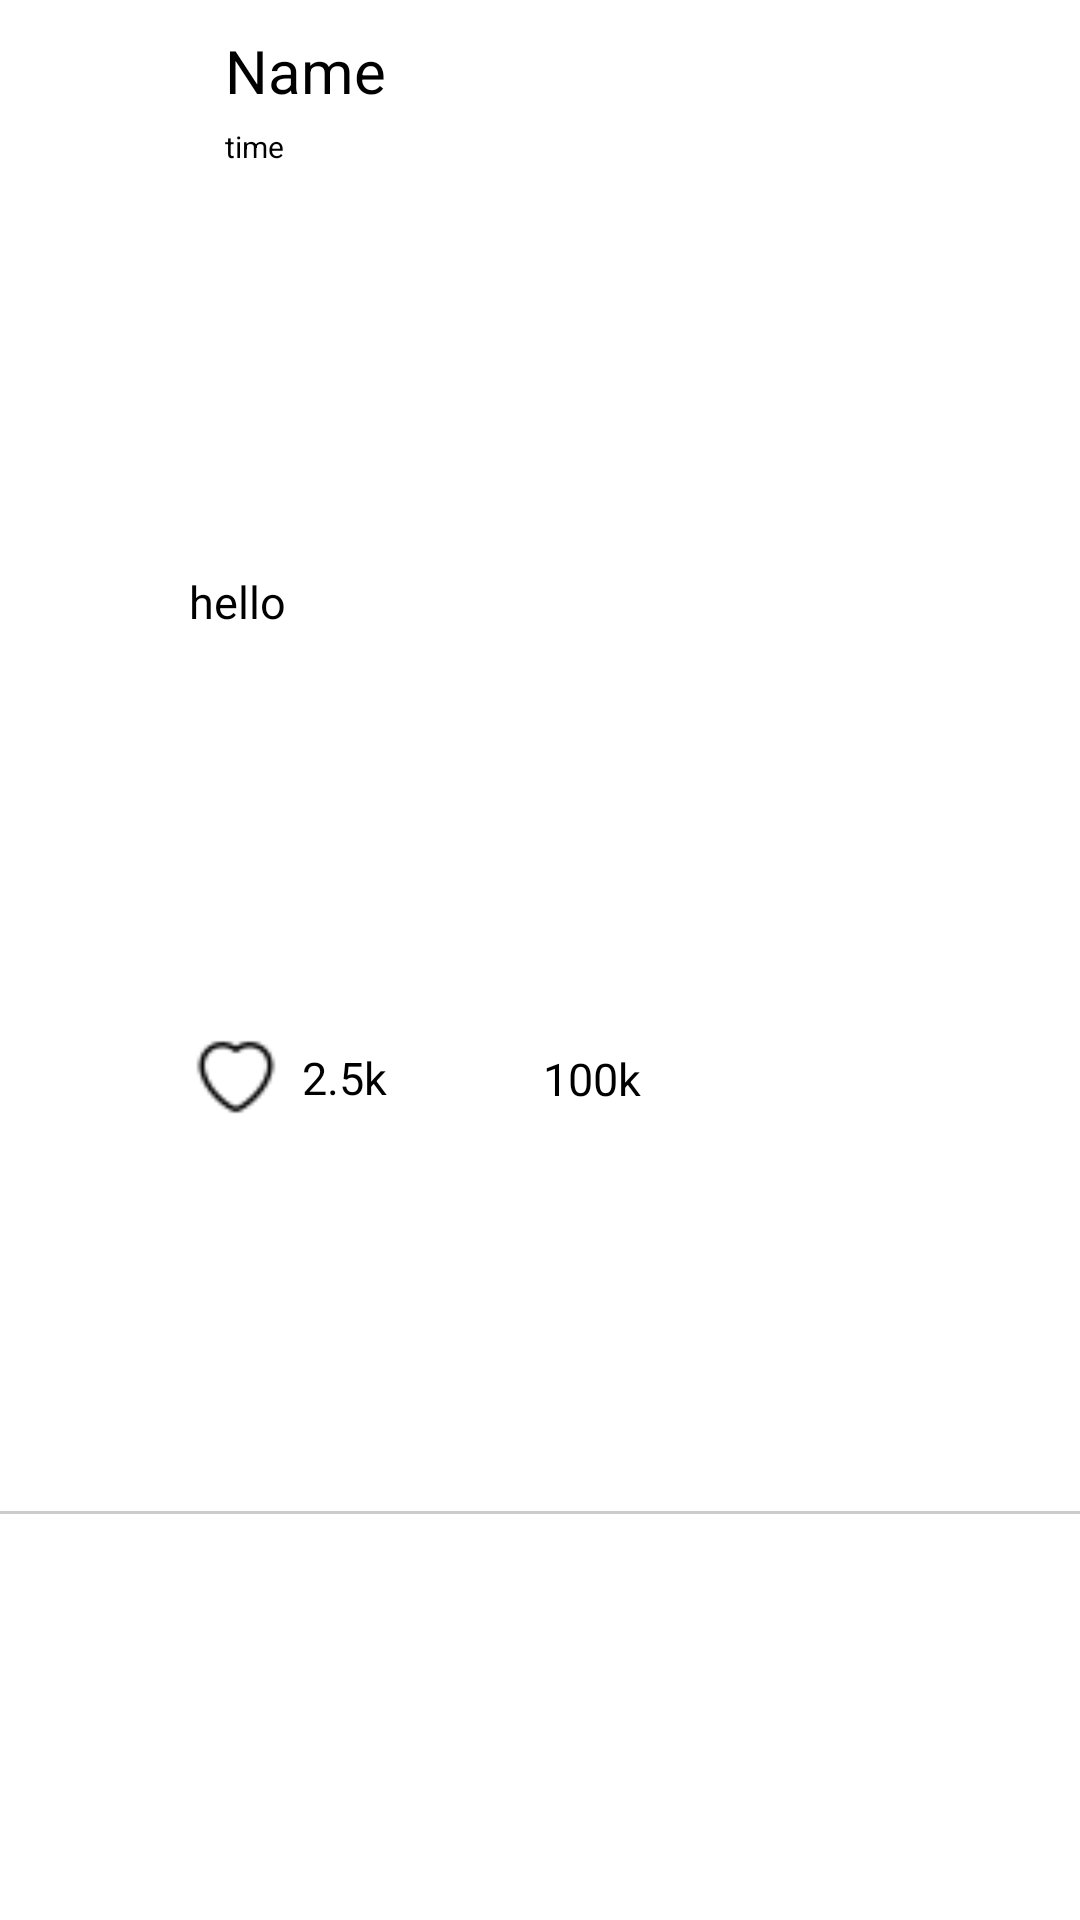

Here is an Android app screen rendered from its layout file. Give the layout XML and the strings, colors and styles it references.
<!-- AndroidManifest.xml: application theme Theme.Deportes2 -->
<!-- res/layout/post.xml -->
<?xml version="1.0" encoding="utf-8"?>
<androidx.constraintlayout.widget.ConstraintLayout xmlns:android="http://schemas.android.com/apk/res/android"
    xmlns:app="http://schemas.android.com/apk/res-auto"
    xmlns:tools="http://schemas.android.com/tools"
    android:layout_width="match_parent"
    android:layout_height="wrap_content">

    <com.google.android.material.imageview.ShapeableImageView
        android:id="@+id/userImg"
        android:layout_width="30dp"
        android:layout_height="30dp"
        android:layout_marginStart="25dp"
        android:layout_marginTop="10dp"
        app:shapeAppearanceOverlay="@style/boxImageView"
        android:scaleType="centerCrop"
        app:layout_constraintStart_toStartOf="parent"
        app:layout_constraintTop_toTopOf="parent" />

    <TextView
        android:id="@+id/name"
        android:layout_width="wrap_content"
        android:layout_height="wrap_content"
        android:layout_marginStart="20dp"
        android:layout_marginTop="10dp"
        android:text="Name"
        android:textSize="20sp"
        app:layout_constraintStart_toEndOf="@+id/userImg"
        app:layout_constraintTop_toTopOf="parent" />

    <TextView
        android:id="@+id/time"
        android:layout_width="wrap_content"
        android:layout_height="wrap_content"
        android:layout_marginTop="5dp"
        android:text="time"
        android:textSize="10dp"
        app:layout_constraintEnd_toEndOf="parent"
        app:layout_constraintHorizontal_bias="0.0"
        app:layout_constraintStart_toStartOf="@+id/name"
        app:layout_constraintTop_toBottomOf="@+id/name" />

    <androidx.cardview.widget.CardView
        android:id="@+id/postCard"
        android:layout_width="match_parent"
        android:layout_height="wrap_content"
        android:layout_margin="12dp"
        app:cardUseCompatPadding="true"
        app:cardElevation="0dp"
        app:cardBackgroundColor="@android:color/transparent"
        android:background="@android:color/transparent"
        app:layout_constraintStart_toStartOf="@+id/time"
        app:layout_constraintTop_toBottomOf="@+id/time"
        app:layout_constraintBottom_toTopOf="@+id/LikeBtn">

        <androidx.constraintlayout.widget.ConstraintLayout
            android:id="@+id/postCardLayout"
            android:layout_width="match_parent"
            android:layout_height="wrap_content"
            android:padding="12dp">

            <TextView
                android:id="@+id/postMessage"
                android:layout_width="wrap_content"
                android:layout_height="wrap_content"
                android:text="hello"
                android:textSize="15sp"
                app:layout_constraintBottom_toTopOf="@+id/postimg"
                app:layout_constraintEnd_toEndOf="parent"
                app:layout_constraintHorizontal_bias="0.139"
                app:layout_constraintStart_toStartOf="@+id/postCardLayout"
                app:layout_constraintTop_toTopOf="@+id/postCardLayout" />

            <com.google.android.material.imageview.ShapeableImageView
                android:id="@+id/postimg"
                android:layout_width="250dp"
                android:layout_height="200dp"
                android:layout_marginTop="25dp"
                android:scaleType="centerCrop"
                android:src="@color/grey"
                android:visibility="gone"
                app:layout_constraintEnd_toEndOf="parent"
                app:layout_constraintHorizontal_bias="0.0"
                app:layout_constraintStart_toStartOf="@+id/postMessage"
                app:layout_constraintTop_toBottomOf="@+id/postMessage"
                app:layout_constraintBottom_toBottomOf="@+id/postCardLayout"
                app:shapeAppearanceOverlay="@style/boxImageView" />

        </androidx.constraintlayout.widget.ConstraintLayout>
    </androidx.cardview.widget.CardView>

    <androidx.appcompat.widget.AppCompatButton
        android:id="@+id/LikeBtn"
        android:layout_width="28dp"
        android:layout_height="28dp"
        android:background="@drawable/outlinedlikebtn"
        android:layout_marginBottom="20dp"
        app:layout_constraintBottom_toTopOf="@+id/hrLine"
        app:layout_constraintEnd_toEndOf="parent"
        app:layout_constraintHorizontal_bias="0.195"
        app:layout_constraintStart_toStartOf="parent"
        app:layout_constraintTop_toBottomOf="@+id/postCard"
        app:layout_constraintVertical_bias="1.0" />

    <TextView
        android:id="@+id/likesCount"
        android:layout_width="wrap_content"
        android:layout_height="wrap_content"
        android:layout_marginStart="8dp"
        android:layout_marginTop="4dp"
        android:text="2.5k"
        android:textSize="15sp"
        app:layout_constraintBottom_toBottomOf="@+id/LikeBtn"
        app:layout_constraintStart_toEndOf="@+id/LikeBtn"
        app:layout_constraintTop_toTopOf="@+id/LikeBtn"
        app:layout_constraintVertical_bias="0.0" />

    <androidx.appcompat.widget.AppCompatButton
        android:id="@+id/CommentBtn"
        android:layout_width="28dp"
        android:layout_height="28dp"
        android:layout_marginStart="16dp"
        android:background="@drawable/commentbtn"
        app:layout_constraintBottom_toBottomOf="@+id/likesCount"
        app:layout_constraintStart_toEndOf="@+id/likesCount"
        app:layout_constraintTop_toTopOf="@+id/likesCount" />

    <TextView
        android:id="@+id/commentsCount"
        android:layout_width="wrap_content"
        android:layout_height="wrap_content"
        android:layout_marginStart="8dp"
        android:layout_marginTop="4dp"
        android:text="100k"
        android:textSize="15sp"
        app:layout_constraintBottom_toBottomOf="@+id/CommentBtn"
        app:layout_constraintStart_toEndOf="@+id/CommentBtn"
        app:layout_constraintTop_toTopOf="@+id/CommentBtn"
        app:layout_constraintVertical_bias="0.0" />

    <View
        android:id="@+id/hrLine"
        android:layout_width="match_parent"
        android:layout_height="1dp"
        android:layout_marginBottom="25dp"
        android:background="#CCCCCC"
        android:backgroundTint="?attr/TextColor"
        app:layout_constraintBottom_toBottomOf="parent"
        app:layout_constraintEnd_toEndOf="parent"
        app:layout_constraintHorizontal_bias="0.0"
        app:layout_constraintStart_toStartOf="parent"
        app:layout_constraintTop_toBottomOf="@+id/LikeBtn" />

</androidx.constraintlayout.widget.ConstraintLayout>
<!-- resources referenced by this layout -->
<resources>
  <color name="grey">#a6a6a6</color>
  <!-- drawable outlinedlikebtn: png bitmap (drawable, 515 bytes) -->
  <style name="boxImageView">
          <item name="cornerFamily">rounded</item>
          <item name="cornerSize">15%</item>
      </style>
</resources>
